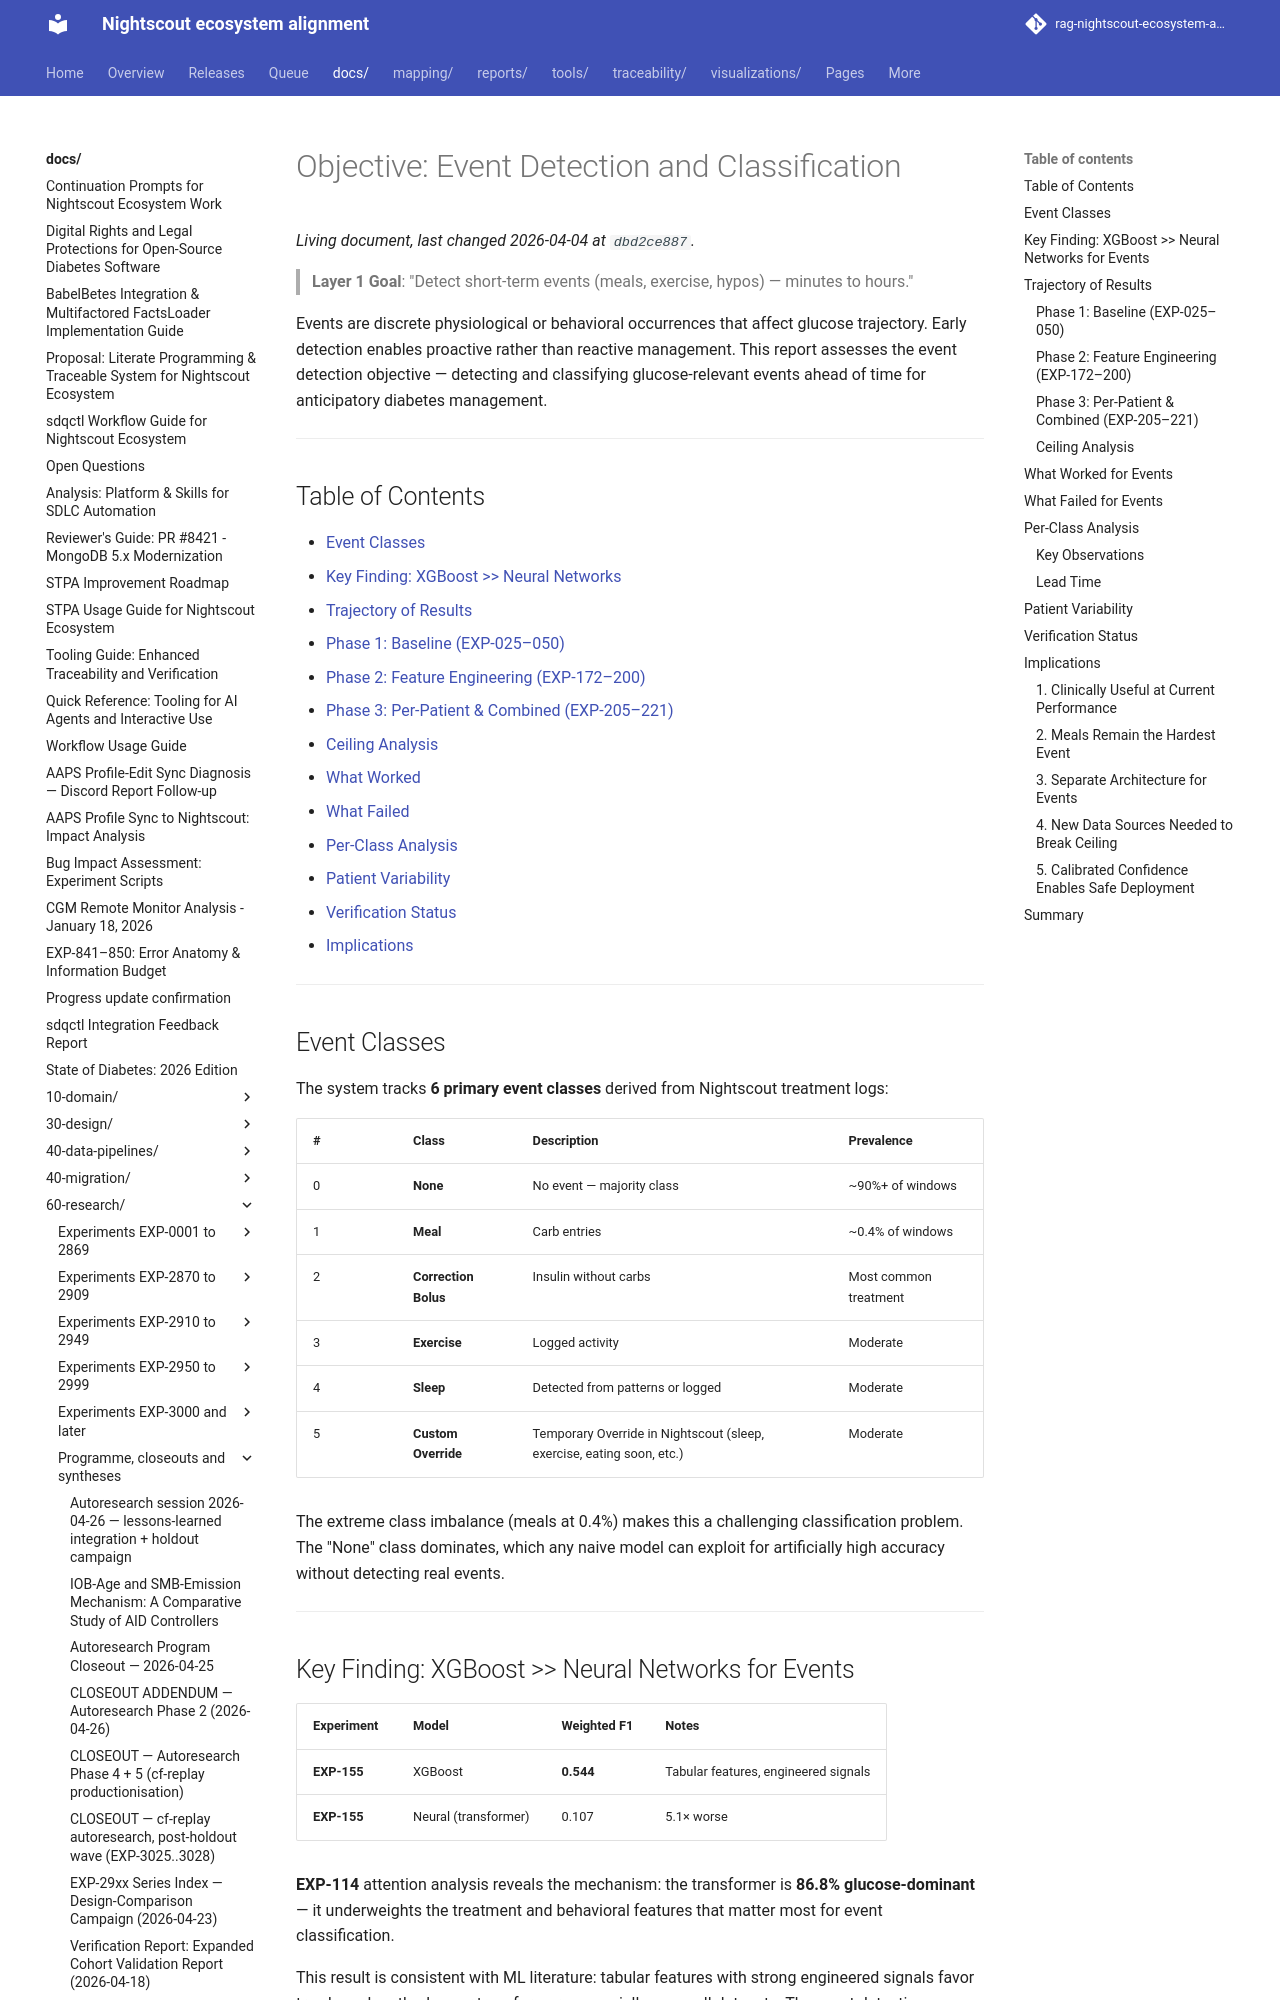

repository: bewest/rag-nightscout-ecosystem-alignment · page: docs/60-research/objective-event-detection.html · generator: mkdocs

# Objective: Event Detection and Classification

> **Layer 1 Goal**: "Detect short-term events (meals, exercise, hypos) — minutes to hours."

Events are discrete physiological or behavioral occurrences that affect glucose
trajectory. Early detection enables proactive rather than reactive management.
This report assesses the event detection objective — detecting and classifying
glucose-relevant events ahead of time for anticipatory diabetes management.

---

## Table of Contents

- [Event Classes](#event-classes)
- [Key Finding: XGBoost >> Neural Networks](#key-finding-xgboost--neural-networks-for-events)
- [Trajectory of Results](#trajectory-of-results)
  - [Phase 1: Baseline (EXP-025–050)](#phase-1-baseline-exp-025050)
  - [Phase 2: Feature Engineering (EXP-172–200)](#phase-2-feature-engineering-exp-172200)
  - [Phase 3: Per-Patient & Combined (EXP-205–221)](#phase-3-per-patient--combined-exp-205221)
  - [Ceiling Analysis](#ceiling-analysis)
- [What Worked](#what-worked-for-events)
- [What Failed](#what-failed-for-events)
- [Per-Class Analysis](#per-class-analysis)
- [Patient Variability](#patient-variability)
- [Verification Status](#verification-status)
- [Implications](#implications)

---

## Event Classes

The system tracks **6 primary event classes** derived from Nightscout treatment
logs:

| # | Class | Description | Prevalence |
|---|-------|-------------|------------|
| 0 | **None** | No event — majority class | ~90%+ of windows |
| 1 | **Meal** | Carb entries | ~0.4% of windows |
| 2 | **Correction Bolus** | Insulin without carbs | Most common treatment |
| 3 | **Exercise** | Logged activity | Moderate |
| 4 | **Sleep** | Detected from patterns or logged | Moderate |
| 5 | **Custom Override** | Temporary Override in Nightscout (sleep, exercise, eating soon, etc.) | Moderate |

The extreme class imbalance (meals at 0.4%) makes this a challenging
classification problem. The "None" class dominates, which any naive model can
exploit for artificially high accuracy without detecting real events.

---
